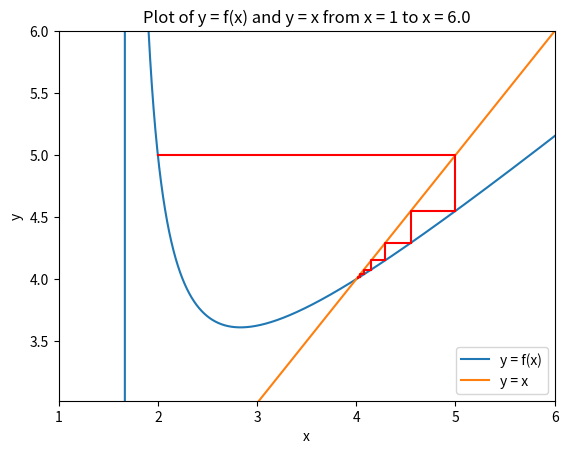

Here is the Python script that generated this plot: (Note: this script raises an exception after producing the figure.)
import numpy as np
import matplotlib.pyplot as plt


def fixed_point(func, initial_value, tolerance, max_n):
    n = 0
    is_done = False
    values = np.array([initial_value])
    while not is_done:
        n += 1
        value, derivative = func(values[n - 1])
        values = np.append(values, values[n - 1] - value / derivative)
        if np.abs(values[n] - values[n - 1]) < tolerance or n == max_n:
            is_done = True
    print(f'N = {len(values) - 1}   Root estimate = {values[-1]}')
    return values


def equation_4_function(x):
    return 2 * x - 3 * np.sin(x) + 5, 2 - 3 * np.cos(x)


def equation_5a_function(x):
    return x ** 3 - 8.5 * x ** 2 + 20 * x - 8, 3 * x ** 2 - 17 * x + 20


x_0 = 2
epsilon = 10 ** -5
n_max = 100

exactRoot = 4
values_by_step = fixed_point(equation_5a_function, x_0, epsilon, n_max)

x_min = -50
x_max = 50
num_points = 100000
num_iterations_to_draw = 7

x_values = np.linspace(x_min, x_max, num_points)
function_values = x_values - equation_5a_function(x_values)[0] / equation_5a_function(x_values)[1]

fig, ax = plt.subplots()

ax.plot(x_values, function_values, label='y = f(x)')
ax.plot(x_values, x_values, label='y = x')

x_value_3 = x_0
y_value_3 = x_value_3 - equation_5a_function(x_value_3)[0] / equation_5a_function(x_value_3)[1]

min_x = x_0
min_y = y_value_3
max_x = x_0
max_y = y_value_3

for i in range(num_iterations_to_draw):
    x_value_1 = x_value_3
    y_value_1 = y_value_3

    x_value_2 = y_value_1
    y_value_2 = x_value_2
    x_value_3 = x_value_2
    y_value_3 = x_value_3 - equation_5a_function(x_value_3)[0] / equation_5a_function(x_value_3)[1]

    x_values_iteration = np.array([x_value_1, x_value_2, x_value_3])
    y_values_iteration = np.array([y_value_1, y_value_2, y_value_3])
    ax.plot(x_values_iteration, y_values_iteration, color='r')

    if x_value_2 < min_x:
        min_x = x_value_2
    elif x_value_2 > max_x:
        max_x = x_value_2

    if y_value_2 < min_y:
        min_y = y_value_2
    elif y_value_2 > max_y:
        max_y = y_value_2

ax.axhline(y=0, color='k')
ax.axvline(x=0, color='k')
plt.xlim(np.floor(min_x) - 1, np.ceil(max_x) + 1)
plt.ylim(min_y - 1, max_y + 1)
ax.set_xlabel('x')
ax.set_ylabel('y')
ax.set_title(f'Plot of y = f(x) and y = x from x = {np.floor(min_x) - 1} to x = {np.ceil(max_x) + 1}')
ax.legend()

plt.savefig('Plots/NewtonRaphson/Convergence.png', dpi=300)

error_plot_x_values = np.arange(1, values_by_step.size)
error_ratios = np.empty(len(values_by_step) - 1)
for i in range(len(values_by_step) - 1):
    error_ratios[i] = np.abs((exactRoot - values_by_step[i]) / (exactRoot - values_by_step[i - 1]))

fig, ax = plt.subplots()

ax.plot(error_plot_x_values[1:], error_ratios[1:], label='Ratio of errors')
ax.set_xlabel('N')
ax.set_ylabel('x_{N} / x_{N-1}^{2}')
ax.set_title('Plot of ratios for a single root')
ax.legend()

plt.savefig('Plots/NewtonRaphson/SingleRootRatiosPlot.png', dpi=300)
print()
print(f'C = {error_ratios[-1]}')
